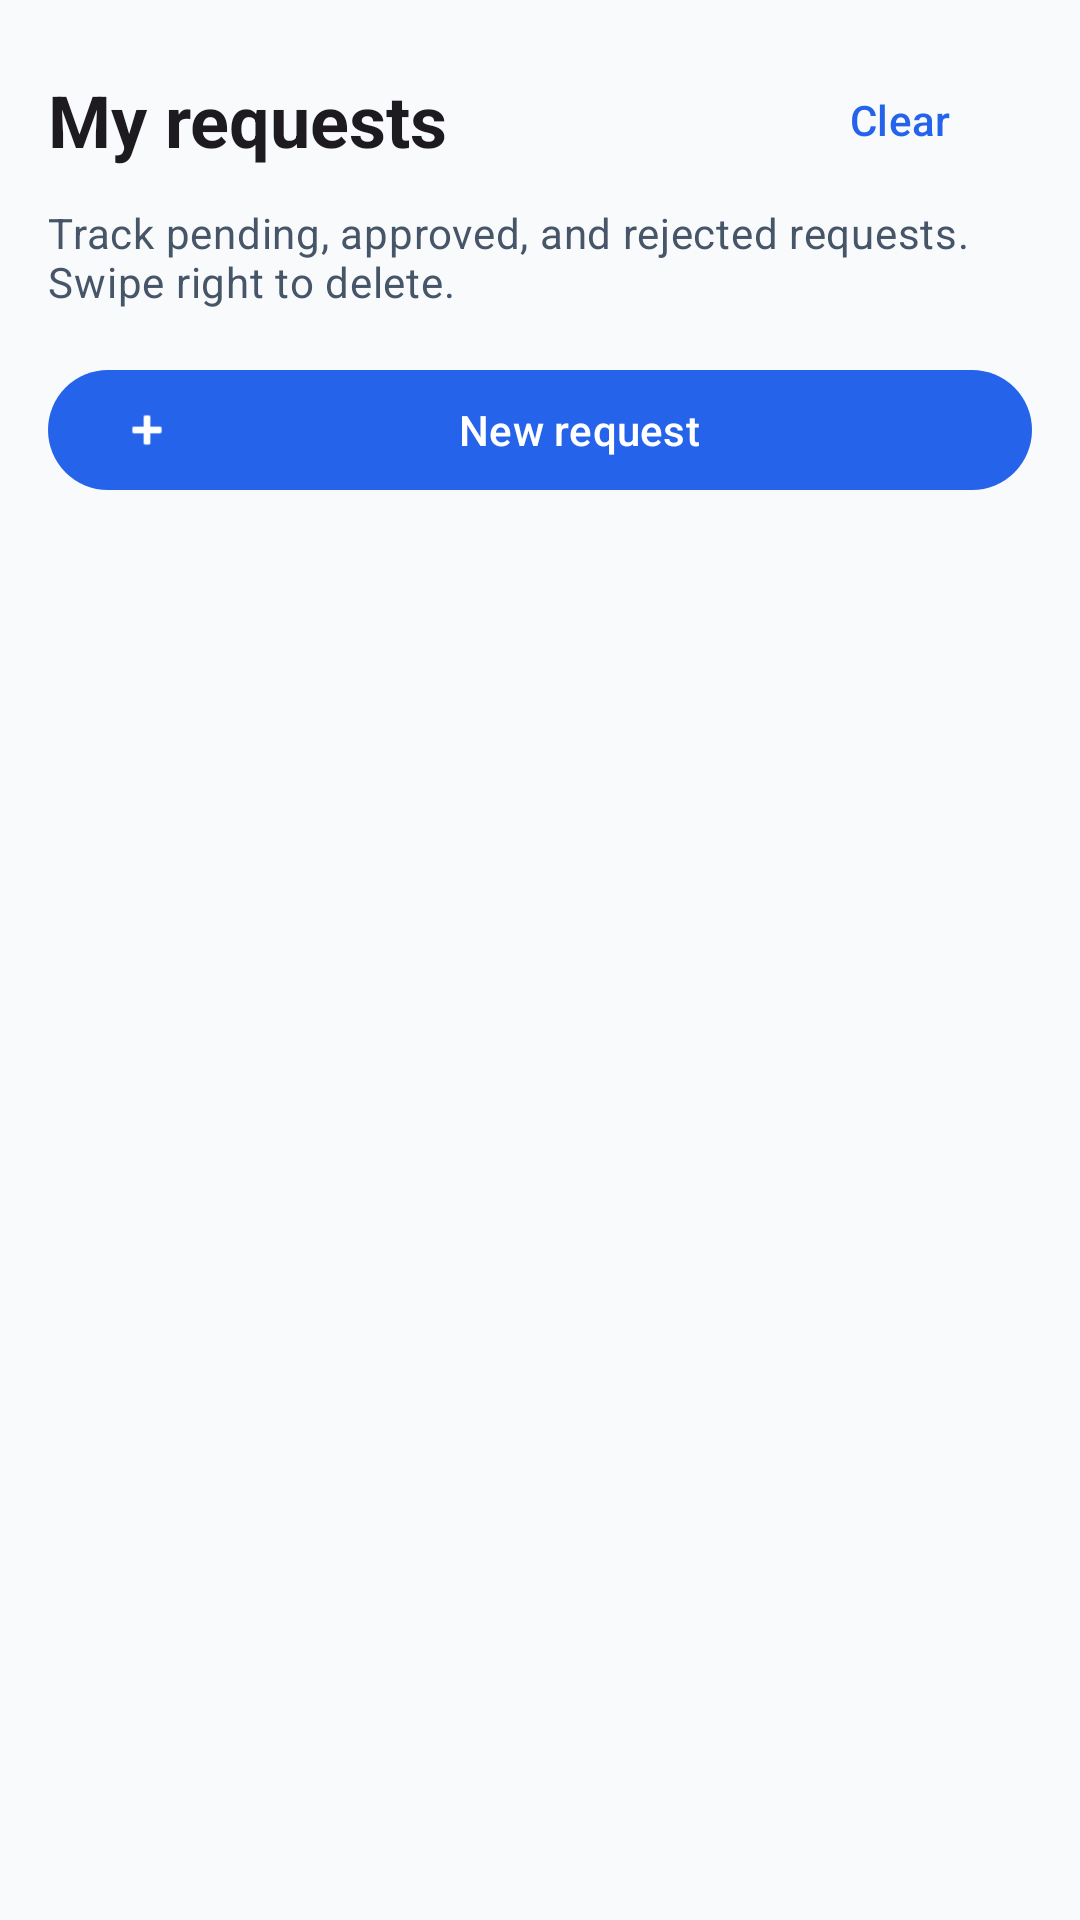

Reconstruct the res/layout file that produces this screen, plus the resources it refers to.
<!-- AndroidManifest.xml: application theme Theme.InventoSchool -->
<!-- res/layout/fragment_request_list.xml -->
<?xml version="1.0" encoding="utf-8"?>
<LinearLayout xmlns:android="http://schemas.android.com/apk/res/android"
    xmlns:app="http://schemas.android.com/apk/res-auto"
    android:layout_width="match_parent"
    android:layout_height="match_parent"
    android:orientation="vertical"
    android:paddingHorizontal="16dp"
    android:paddingTop="16dp"
    android:paddingBottom="8dp">

    <LinearLayout
        android:id="@+id/staff_only_header"
        android:layout_width="match_parent"
        android:layout_height="wrap_content"
        android:orientation="vertical">

        <RelativeLayout
            android:layout_width="match_parent"
            android:layout_height="wrap_content">

            <TextView
                android:id="@+id/staff_requests_title"
                android:layout_width="wrap_content"
                android:layout_height="wrap_content"
                android:layout_alignParentStart="true"
                android:layout_centerVertical="true"
                android:text="My requests"
                android:textAppearance="?attr/textAppearanceHeadlineSmall"
                android:textStyle="bold" />

            <com.google.android.material.button.MaterialButton
                android:id="@+id/btn_clear_requests"
                style="@style/Widget.Material3.Button.TextButton"
                android:layout_width="wrap_content"
                android:layout_height="wrap_content"
                android:layout_alignParentEnd="true"
                android:layout_centerVertical="true"
                android:text="Clear"
                android:textColor="?attr/colorPrimary" />
        </RelativeLayout>

        <TextView
            android:layout_width="match_parent"
            android:layout_height="wrap_content"
            android:layout_marginTop="4dp"
            android:text="Track pending, approved, and rejected requests. Swipe right to delete."
            android:textAppearance="?attr/textAppearanceBodyMedium"
            android:textColor="?attr/colorOnSurfaceVariant" />

        <com.google.android.material.button.MaterialButton
            android:id="@+id/btn_staff_new_request"
            android:layout_width="match_parent"
            android:layout_height="wrap_content"
            android:layout_marginTop="16dp"
            android:text="New request"
            app:icon="@android:drawable/ic_input_add" />
    </LinearLayout>

    <FrameLayout
        android:layout_width="match_parent"
        android:layout_height="0dp"
        android:layout_marginTop="8dp"
        android:layout_weight="1">

        <androidx.recyclerview.widget.RecyclerView
            android:id="@+id/request_recycler"
            android:layout_width="match_parent"
            android:layout_height="match_parent"
            android:clipToPadding="false"
            android:paddingHorizontal="4dp"
            android:paddingBottom="8dp" />

        <TextView
            android:id="@+id/request_empty"
            android:layout_width="wrap_content"
            android:layout_height="wrap_content"
            android:layout_gravity="center"
            android:gravity="center"
            android:padding="24dp"
            android:text="Nothing to show."
            android:textAppearance="?attr/textAppearanceBodyLarge"
            android:visibility="gone" />
    </FrameLayout>
</LinearLayout>
<!-- resources referenced by this layout -->
<resources>
  <style name="Theme.InventoSchool" parent="Base.Theme.InventoSchool" />
  <style name="Base.Theme.InventoSchool" parent="Theme.Material3.Light.NoActionBar">
          <item name="windowActionBar">false</item>
          <item name="windowNoTitle">true</item>
  
          
          <item name="colorPrimary">@color/primary</item>
          <item name="colorOnPrimary">@color/on_primary</item>
          <item name="colorPrimaryContainer">@color/primary_container</item>
          <item name="colorOnPrimaryContainer">@color/on_primary_container</item>
  
          <item name="colorSecondary">@color/secondary</item>
          <item name="colorOnSecondary">@color/on_secondary</item>
          <item name="colorSecondaryContainer">@color/secondary_container</item>
          <item name="colorOnSecondaryContainer">@color/on_secondary_container</item>
  
          <item name="colorTertiary">@color/tertiary</item>
          <item name="colorOnTertiary">@color/on_tertiary</item>
          <item name="colorTertiaryContainer">@color/tertiary_container</item>
          <item name="colorOnTertiaryContainer">@color/on_tertiary_container</item>
  
          <item name="android:windowBackground">@color/background</item>
          <item name="colorSurface">@color/surface</item>
          <item name="colorSurfaceVariant">@color/surface_variant</item>
          <item name="colorOnSurface">@color/on_surface</item>
          <item name="colorOnSurfaceVariant">@color/on_surface_variant</item>
          <item name="colorOutline">@color/outline</item>
  
          
          <item name="android:navigationBarColor">@color/surface</item>
          <item name="android:statusBarColor">@color/background</item>
          <item name="android:windowLightStatusBar" tools:targetApi="m">true</item>
          <item name="android:windowLightNavigationBar" tools:targetApi="o">true</item>
  
          
          <item name="textAppearanceHeadlineLarge">@style/TextAppearance.App.HeadlineLarge</item>
          <item name="textAppearanceTitleMedium">@style/TextAppearance.App.TitleMedium</item>
          <item name="textAppearanceBodyLarge">@style/TextAppearance.App.BodyLarge</item>
      </style>
  <color name="primary">#2563EB</color>
  <color name="on_primary">#FFFFFF</color>
  <color name="primary_container">#DBEAFE</color>
  <color name="on_primary_container">#1E40AF</color>
  <color name="secondary">#F97316</color>
  <color name="on_secondary">#FFFFFF</color>
  <color name="secondary_container">#FFEDD5</color>
  <color name="on_secondary_container">#9A3412</color>
  <color name="tertiary">#10B981</color>
  <color name="on_tertiary">#FFFFFF</color>
  <color name="tertiary_container">#D1FAE5</color>
  <color name="on_tertiary_container">#065F46</color>
  <color name="background">#F8FAFC</color>
  <color name="surface">#FFFFFF</color>
  <color name="surface_variant">#F1F5F9</color>
  <color name="on_surface">#0F172A</color>
  <color name="on_surface_variant">#475569</color>
  <color name="outline">#CBD5E1</color>
  <style name="TextAppearance.App.HeadlineLarge" parent="TextAppearance.Material3.HeadlineLarge">
          <item name="android:textStyle">bold</item>
          <item name="android:textColor">@color/on_surface</item>
      </style>
  <style name="TextAppearance.App.TitleMedium" parent="TextAppearance.Material3.TitleMedium">
          <item name="android:textStyle">bold</item>
          <item name="android:textColor">@color/on_surface</item>
      </style>
  <style name="TextAppearance.App.BodyLarge" parent="TextAppearance.Material3.BodyLarge">
          <item name="android:textColor">@color/on_surface_variant</item>
      </style>
</resources>
